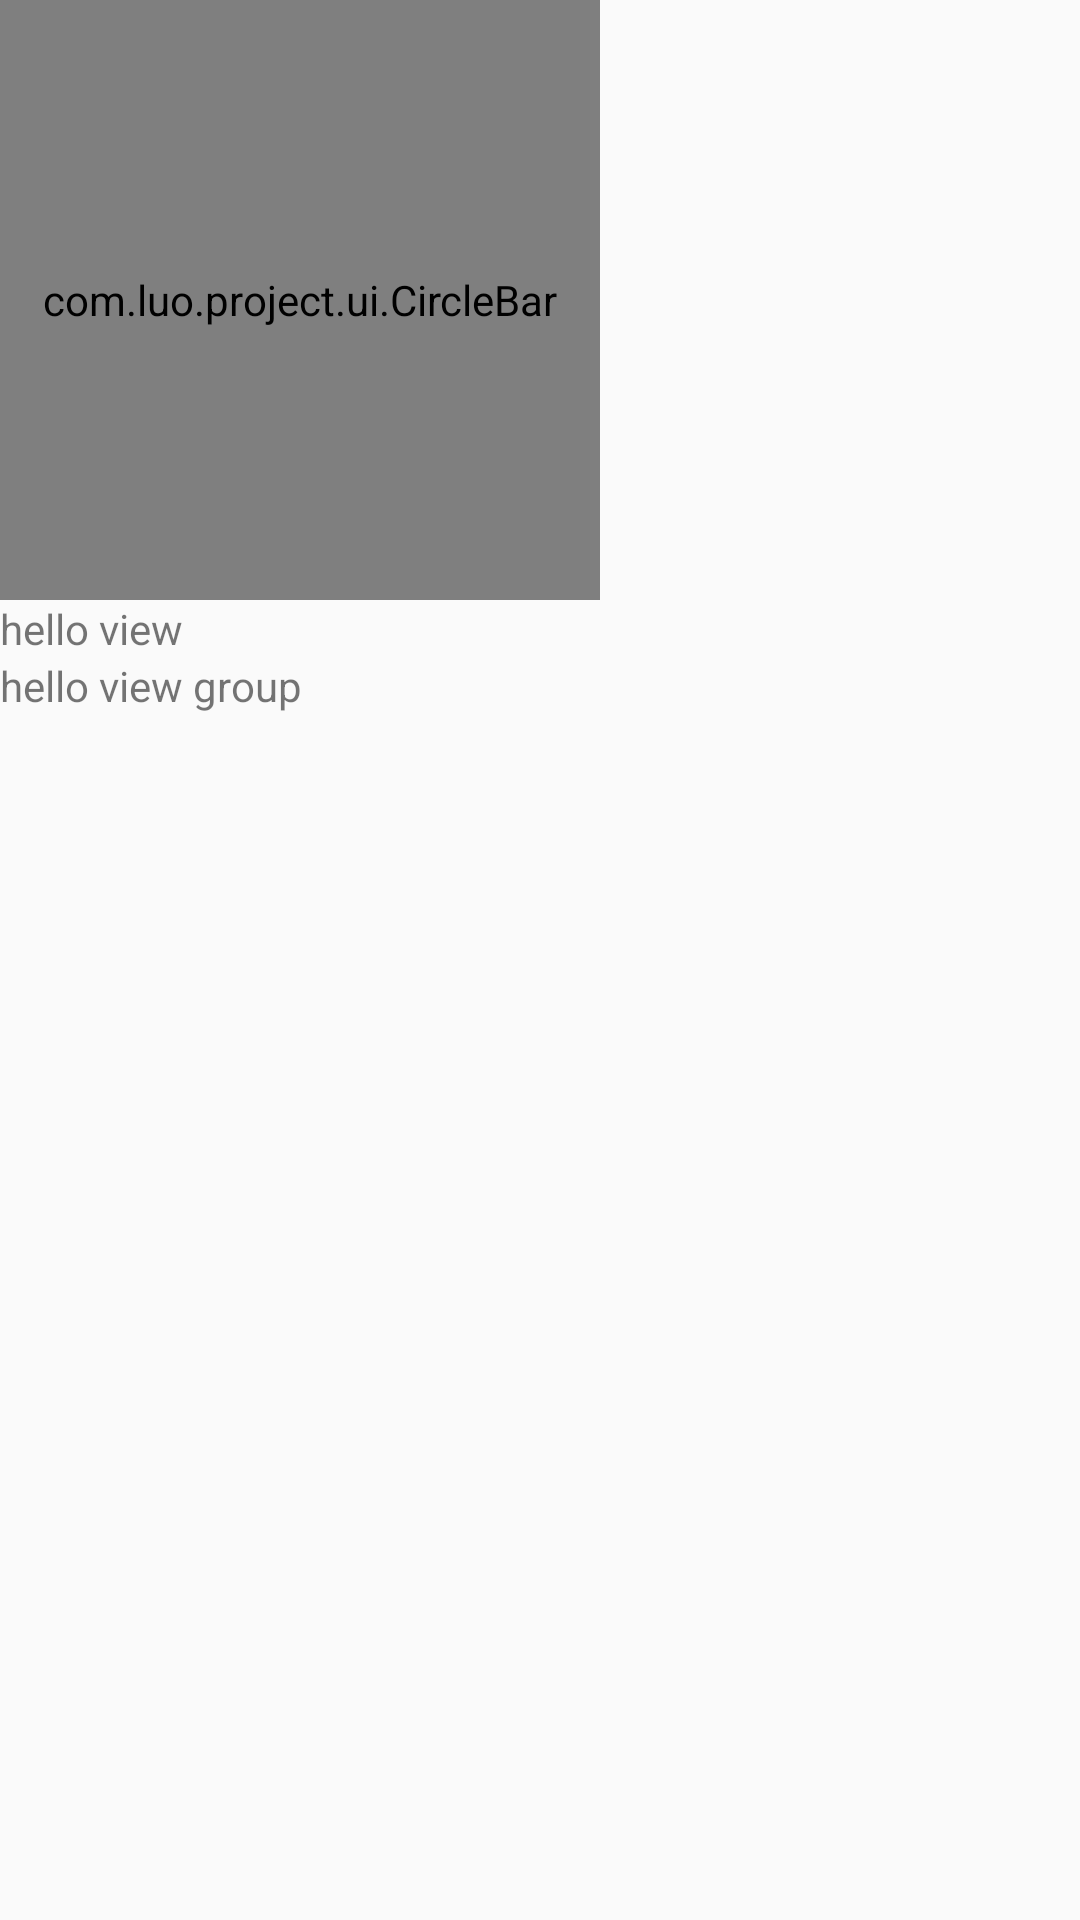

Produce the Android XML layout that renders to this screen, including the resource entries it uses.
<!-- AndroidManifest.xml: activity theme AppTheme -->
<!-- res/layout/activity_view_group.xml -->
<?xml version="1.0" encoding="utf-8"?>
<LinearLayout xmlns:android="http://schemas.android.com/apk/res/android"
    android:layout_width="match_parent"
    android:layout_height="match_parent"
    android:fitsSystemWindows="true"
    android:orientation="vertical">

    <com.luo.project.ui.CircleBar
        android:id="@+id/circle_bar"
        android:layout_width="200dp"
        android:layout_height="200dp" />z

    <TextView
        android:id="@+id/tv_group_one"
        android:layout_width="wrap_content"
        android:layout_height="wrap_content"
        android:text="hello view" />

    <TextView
        android:id="@+id/tv_group_two"
        android:layout_width="wrap_content"
        android:layout_height="wrap_content"
        android:text="hello view group" />


</LinearLayout>
<!-- resources referenced by this layout -->
<resources>
  <style name="AppTheme" parent="@style/Theme.AppCompat.Light">
          <item name="actionBarStyle">@style/ActionBar.Solid.Custom</item>
          <item name="actionBarSize">50dp</item>
          <item name="colorPrimary">@color/theme_color</item>
          <item name="android:windowContentOverlay">@null</item>
      </style>
  <style name="ActionBar.Solid.Custom" parent="@style/Widget.AppCompat.Light.ActionBar.Solid">
          <item name="background">@color/theme_color</item>
          <item name="titleTextStyle">@style/MyActionBarTitleText</item>
      </style>
  <color name="theme_color">#FF4081</color>
  <style name="MyActionBarTitleText" parent="@style/TextAppearance.AppCompat.Widget.ActionBar.Title">
          <item name="android:textColor">@android:color/white</item>
      </style>
</resources>
